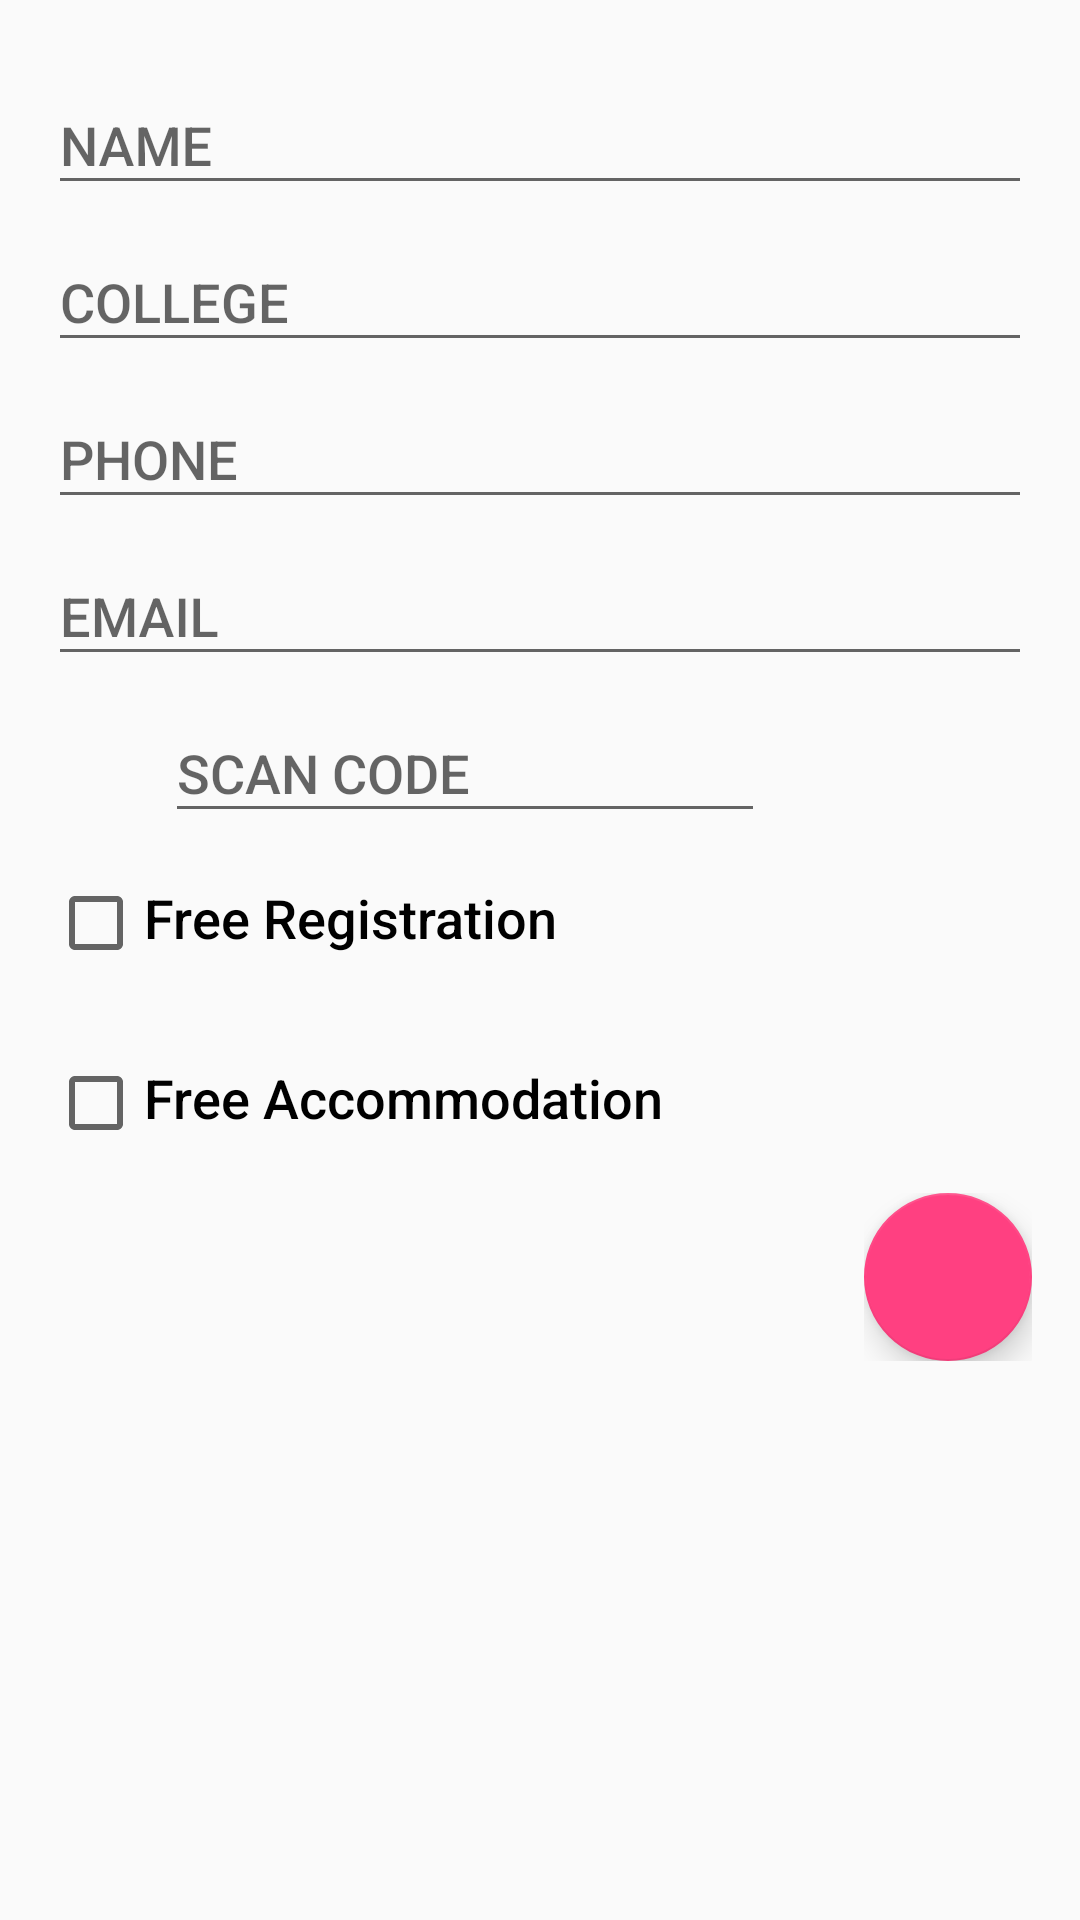

Write the Android layout XML for this screen, with the resource values it uses.
<!-- AndroidManifest.xml: application theme AppTheme -->
<!-- res/layout/activity_registerparticipant.xml -->
<?xml version="1.0" encoding="utf-8"?>
<LinearLayout
    android:padding="16dp"
    xmlns:android="http://schemas.android.com/apk/res/android"
    android:orientation="vertical"
    android:layout_width="fill_parent"
    android:layout_height="fill_parent">


    <LinearLayout
        android:layout_width="match_parent"
        android:layout_height="wrap_content"
        android:orientation="vertical">

        <LinearLayout
            android:orientation="horizontal"
            android:layout_width="match_parent"
            android:layout_height="match_parent">
            <android.support.design.widget.TextInputLayout
                android:id="@+id/inputname"
                android:layout_width="match_parent"
                android:layout_height="wrap_content">
                <EditText
                    android:textColorHint="#1565C0"
                    android:textColor="#000000"
                    android:fontFamily="sans-serif-medium"
                    android:id="@+id/register_name"
                    android:hint="NAME"
                    android:layout_width="match_parent"
                    android:layout_height="wrap_content" />
            </android.support.design.widget.TextInputLayout>
        </LinearLayout>
        <LinearLayout
            android:orientation="horizontal"
            android:layout_width="match_parent"
            android:layout_height="match_parent">
            <android.support.design.widget.TextInputLayout
                android:id="@+id/inputcollege"
                android:layout_width="match_parent"
                android:layout_height="wrap_content">
                <EditText
                    android:textColorHint="#1565C0"
                    android:textColor="#000000"
                    android:fontFamily="sans-serif-medium"
                    android:id="@+id/register_college"
                    android:hint="COLLEGE"
                    android:layout_width="match_parent"
                    android:layout_height="wrap_content" />
            </android.support.design.widget.TextInputLayout>
        </LinearLayout>
        <LinearLayout
            android:orientation="horizontal"
            android:layout_width="match_parent"
            android:layout_height="match_parent">
            <android.support.design.widget.TextInputLayout
                android:id="@+id/inputphone"
                android:layout_width="match_parent"
                android:layout_height="wrap_content">
                <EditText
                    android:textColorHint="#1565C0"
                    android:textColor="#000000"
                    android:fontFamily="sans-serif-medium"
                    android:id="@+id/register_phone"
                    android:hint="PHONE"
                    android:inputType="phone"
                    android:layout_width="match_parent"
                    android:layout_height="wrap_content" />
            </android.support.design.widget.TextInputLayout>
        </LinearLayout>
        <LinearLayout
            android:orientation="horizontal"
            android:layout_width="match_parent"
            android:layout_height="match_parent">
            <android.support.design.widget.TextInputLayout
                android:id="@+id/inputemail"
                android:layout_width="match_parent"
                android:layout_height="wrap_content">
                <EditText
                    android:textColorHint="#1565C0"
                    android:textColor="#000000"
                    android:fontFamily="sans-serif-medium"
                    android:inputType="textEmailAddress"
                    android:id="@+id/register_email"
                    android:hint="EMAIL"
                    android:layout_width="match_parent"
                    android:layout_height="wrap_content" />
            </android.support.design.widget.TextInputLayout>
        </LinearLayout>
        <LinearLayout
            android:gravity="center"
            android:orientation="horizontal"
            android:layout_width="match_parent"
            android:layout_height="wrap_content">
            <android.support.design.widget.TextInputLayout
                android:id="@+id/inputscancode"
                android:layout_width="200dp"
                android:layout_height="wrap_content">
                <EditText
                    android:layout_gravity="bottom"
                    android:textColorHint="#1565C0"
                    android:textColor="#000000"
                    android:fontFamily="sans-serif-medium"
                    android:inputType="textEmailAddress"
                    android:id="@+id/register_scancode"
                    android:hint="SCAN CODE"
                    android:layout_width="200dp"
                    android:layout_height="wrap_content" />
            </android.support.design.widget.TextInputLayout>
            <ImageButton
                android:id="@+id/qr_scan"
                android:background="@mipmap/ic_launcher"
                android:layout_width="50dp"
                android:layout_height="50dp" />
        </LinearLayout>


        <LinearLayout
            android:orientation="horizontal"
            android:layout_width="match_parent"
            android:layout_height="60dp">
            <CheckBox
                android:id="@+id/free_reg"
                android:layout_width="wrap_content"
                android:layout_height="match_parent" />
            <TextView
                android:textColor="#000000"
                android:fontFamily="sans-serif-medium"
                android:textSize="18dp"
                android:text="Free Registration"
                android:layout_width="wrap_content"
                android:layout_height="30dp" />
        </LinearLayout>
        <LinearLayout
            android:orientation="horizontal"
            android:layout_width="match_parent"
            android:layout_height="60dp">
            <CheckBox
                android:id="@+id/free_accom"
                android:layout_width="wrap_content"
                android:layout_height="match_parent" />
            <TextView
                android:textColor="#000000"
                android:fontFamily="sans-serif-medium"
                android:textSize="18dp"
                android:text="Free Accommodation"
                android:layout_width="wrap_content"
                android:layout_height="30dp" />
        </LinearLayout>

    </LinearLayout>

    <LinearLayout
        android:layout_gravity="bottom|right"
        android:orientation="vertical"
        android:layout_width="wrap_content"
        android:layout_height="wrap_content"
        android:gravity="">
        <android.support.design.widget.FloatingActionButton
            android:id="@+id/register_details"
            android:src="@mipmap/ic_launcher"
            android:scaleType="centerCrop"
            android:layout_width="56dp"
            android:layout_height="56dp" />
    </LinearLayout>
</LinearLayout>
<!-- resources referenced by this layout -->
<resources>
  <style name="AppTheme" parent="Theme.AppCompat.Light.DarkActionBar">
          <item name="colorPrimary">@color/colorPrimary</item><item name="colorPrimaryDark">@color/colorPrimaryDark</item><item name="colorAccent">@color/colorAccent</item></style>
  <color name="colorPrimary">#3F51B5</color>
  <color name="colorPrimaryDark">#303F9F</color>
  <color name="colorAccent">#FF4081</color>
</resources>
